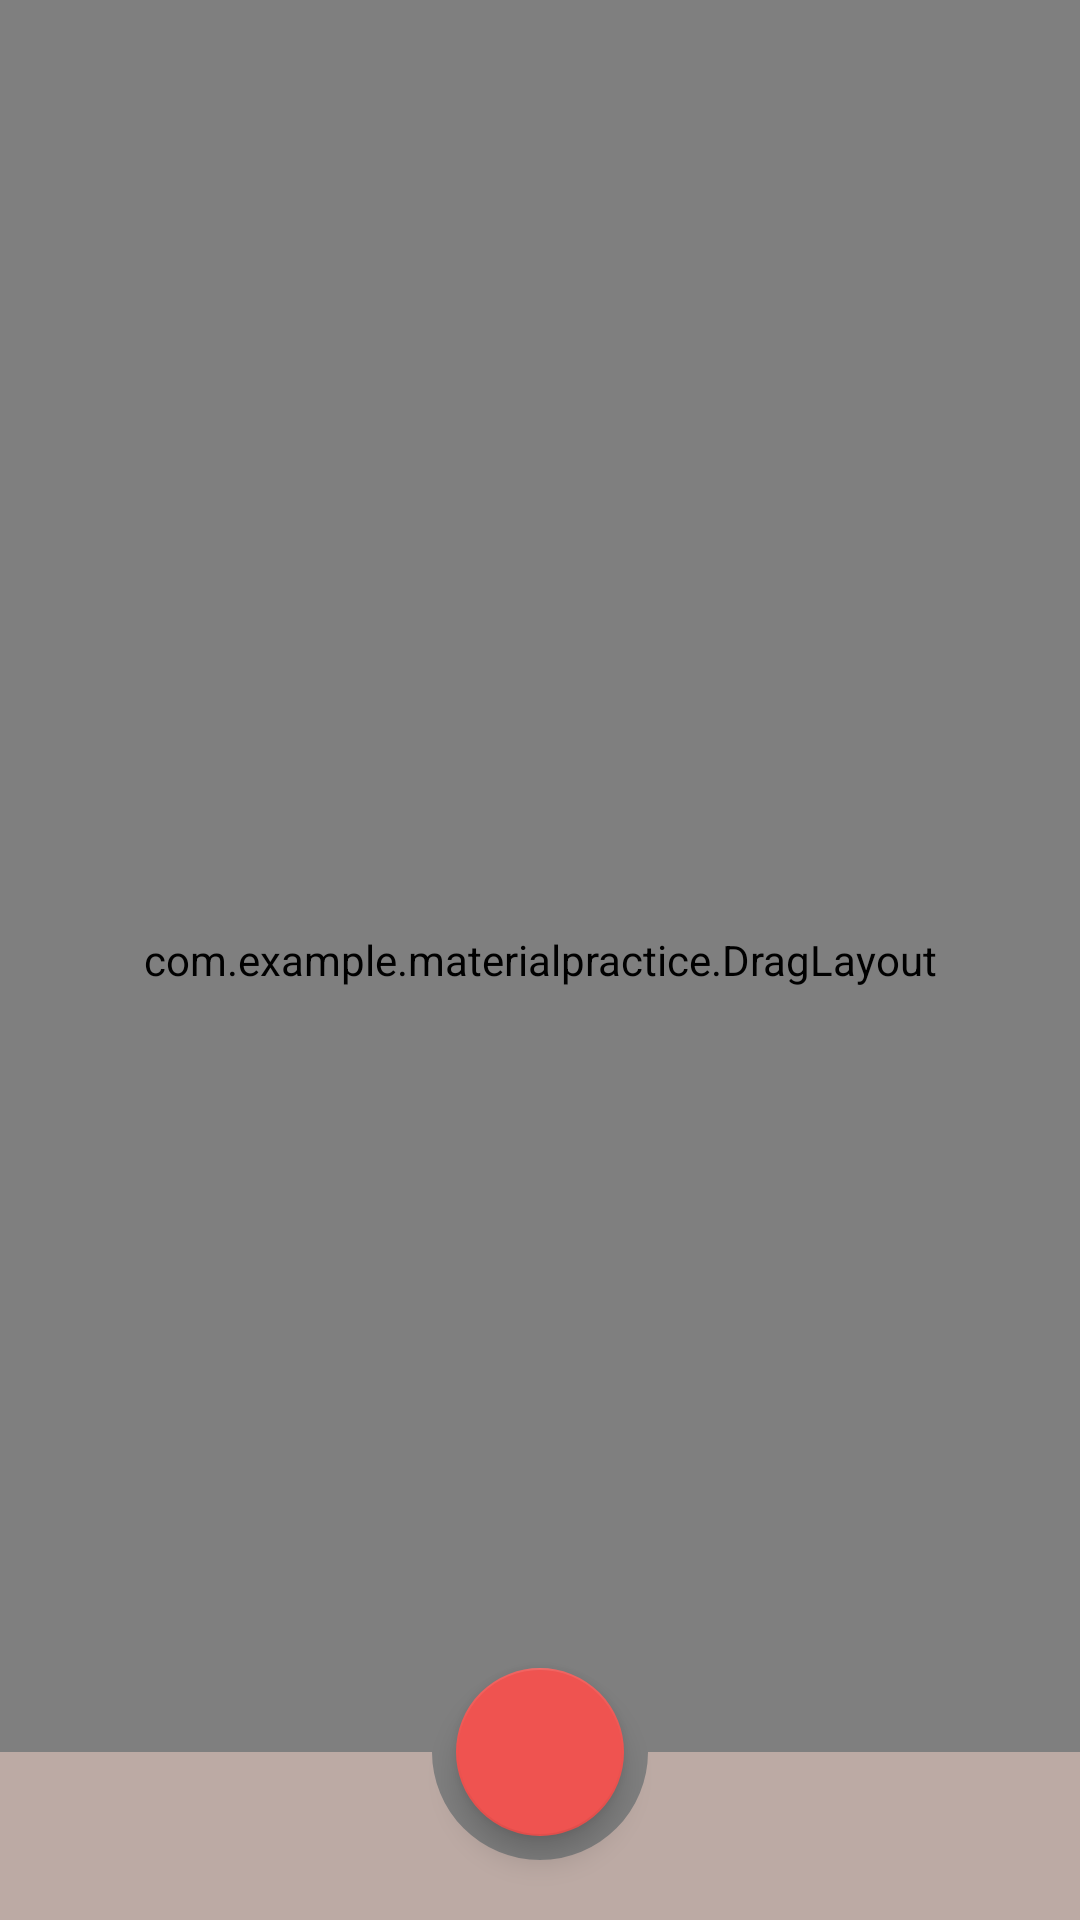

This screen was rendered from an Android layout file. Write that file and the resources it references.
<!-- AndroidManifest.xml: application theme AppTheme -->
<!-- res/layout/activity_main.xml -->
<?xml version="1.0" encoding="utf-8"?>
<androidx.coordinatorlayout.widget.CoordinatorLayout xmlns:android="http://schemas.android.com/apk/res/android"
    xmlns:app="http://schemas.android.com/apk/res-auto"
    xmlns:tools="http://schemas.android.com/tools"
    android:layout_width="match_parent"
    android:layout_height="match_parent"
    tools:context=".MainActivity">

    <com.example.materialpractice.DragLayout
        android:layout_width="match_parent"
        android:orientation="vertical"
        android:layout_height="match_parent"
        app:layout_anchor="@+id/bar">
        <View
            android:layout_width="150dp"
            android:layout_height="150dp"
            android:background="@color/colorPrimary" />
        <View
            android:layout_width="match_parent"
            android:layout_marginStart="16dp"
            android:layout_marginEnd="16dp"
            android:layout_height="150dp"
            android:background="@color/colorPrimary" />

        <View
            android:layout_width="150dp"
            android:layout_height="150dp"
            android:background="@color/colorPrimaryDark" />

        <View
            android:layout_width="150dp"
            android:layout_height="150dp"
            android:background="@color/colorAccent" />

        <View
            android:layout_width="150dp"
            android:layout_height="150dp"
            android:background="@color/colorPrimary" />
    </com.example.materialpractice.DragLayout>

    <com.google.android.material.bottomappbar.BottomAppBar
        android:id="@+id/bar"
        style="@style/Widget.MaterialComponents.BottomAppBar.Noelevation"
        android:layout_width="match_parent"
        android:layout_height="wrap_content"
        android:layout_gravity="bottom"
        app:backgroundTint="@color/colorPrimary"
        app:fabCradleMargin="8dp"
        app:fabCradleRoundedCornerRadius="0dp" />

    <com.google.android.material.floatingactionbutton.FloatingActionButton
        android:id="@+id/fab"
        android:layout_width="wrap_content"
        android:layout_height="wrap_content"
        app:backgroundTint="@color/colorAccent"
        app:layout_anchor="@+id/bar"
        app:srcCompat="@drawable/ic_edit" />

</androidx.coordinatorlayout.widget.CoordinatorLayout>
<!-- resources referenced by this layout -->
<resources>
  <color name="colorAccent">#ef5350</color>
  <color name="colorPrimary">#bcaaa4</color>
  <color name="colorPrimaryDark">#8c7b75</color>
  <style name="Widget.MaterialComponents.BottomAppBar.Noelevation" parent="Widget.MaterialComponents.BottomAppBar">
          <item name="elevation">0dp</item>
      </style>
  <style name="AppTheme" parent="Theme.MaterialComponents.Light.NoActionBar.Bridge">
          
          <item name="colorPrimary">@color/colorPrimary</item>
          <item name="colorPrimaryDark">@color/colorPrimaryDark</item>
          <item name="colorAccent">@color/colorAccent</item>
      </style>
</resources>
